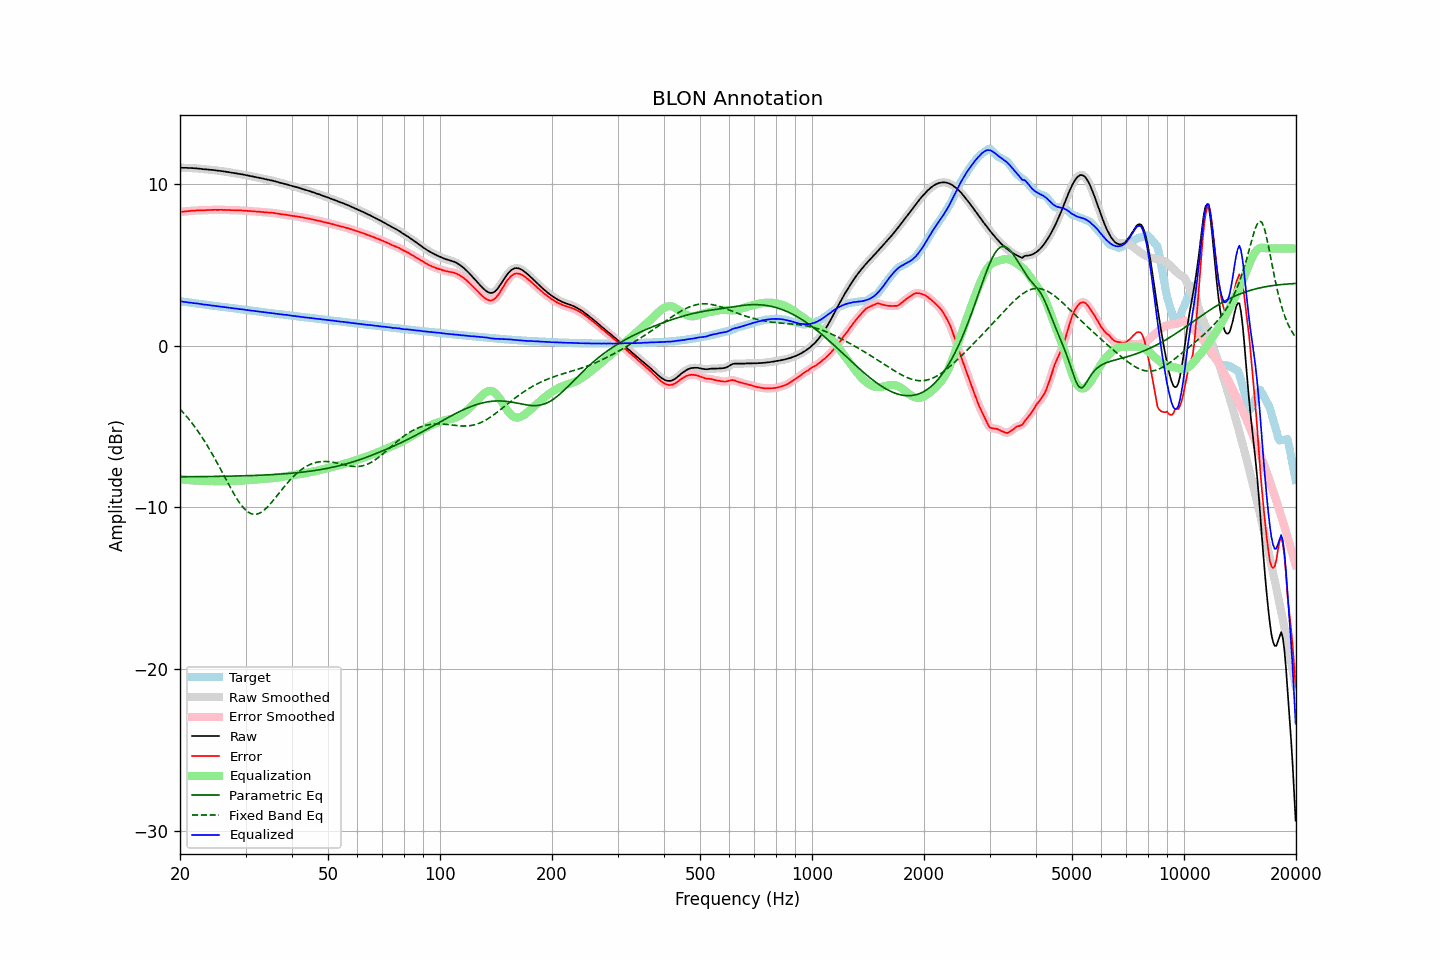

Source data for this figure (header and first rows):
frequency, raw, error, smoothed, error_smoothed, equalization, parametric_eq, fixed_band_eq, equalized_raw, equalized_smoothed, target
20.00, 10.99, 8.25, 10.99, 8.25, -8.25, -8.11, -3.92, 2.74, 2.74, 2.73
20.20, 10.99, 8.27, 10.98, 8.26, -8.26, -8.11, -4.03, 2.72, 2.72, 2.72
20.40, 10.98, 8.27, 10.98, 8.27, -8.27, -8.10, -4.14, 2.70, 2.71, 2.71
20.61, 10.98, 8.28, 10.98, 8.28, -8.29, -8.10, -4.25, 2.69, 2.69, 2.69
20.81, 10.98, 8.30, 10.97, 8.29, -8.30, -8.10, -4.36, 2.68, 2.68, 2.68
21.02, 10.97, 8.30, 10.97, 8.30, -8.30, -8.10, -4.48, 2.66, 2.67, 2.67
21.23, 10.97, 8.31, 10.97, 8.31, -8.31, -8.10, -4.60, 2.65, 2.65, 2.65
21.44, 10.97, 8.33, 10.96, 8.32, -8.32, -8.10, -4.73, 2.64, 2.64, 2.64
21.66, 10.96, 8.33, 10.96, 8.33, -8.33, -8.10, -4.86, 2.63, 2.63, 2.63
21.87, 10.95, 8.33, 10.95, 8.34, -8.33, -8.10, -4.99, 2.61, 2.62, 2.61
22.09, 10.95, 8.34, 10.94, 8.34, -8.34, -8.10, -5.13, 2.61, 2.60, 2.60
22.31, 10.94, 8.35, 10.94, 8.35, -8.34, -8.10, -5.27, 2.59, 2.59, 2.59
22.54, 10.93, 8.35, 10.93, 8.35, -8.35, -8.10, -5.41, 2.58, 2.58, 2.58
22.76, 10.92, 8.35, 10.91, 8.35, -8.35, -8.09, -5.56, 2.57, 2.56, 2.56
22.99, 10.90, 8.35, 10.90, 8.35, -8.35, -8.09, -5.71, 2.54, 2.55, 2.55
23.22, 10.89, 8.35, 10.89, 8.35, -8.36, -8.09, -5.86, 2.53, 2.53, 2.54
23.45, 10.89, 8.36, 10.88, 8.36, -8.36, -8.09, -6.02, 2.52, 2.52, 2.52
23.69, 10.88, 8.37, 10.88, 8.37, -8.37, -8.09, -6.18, 2.51, 2.51, 2.51
23.92, 10.87, 8.37, 10.87, 8.37, -8.37, -8.09, -6.35, 2.50, 2.50, 2.50
24.16, 10.86, 8.37, 10.86, 8.37, -8.37, -8.09, -6.52, 2.48, 2.48, 2.48
24.40, 10.85, 8.38, 10.85, 8.38, -8.38, -8.09, -6.69, 2.47, 2.47, 2.47
24.65, 10.84, 8.38, 10.84, 8.38, -8.38, -8.08, -6.87, 2.46, 2.46, 2.45
24.89, 10.83, 8.39, 10.82, 8.38, -8.38, -8.08, -7.04, 2.44, 2.44, 2.44
25.14, 10.81, 8.38, 10.81, 8.38, -8.38, -8.08, -7.22, 2.42, 2.43, 2.43
25.39, 10.80, 8.38, 10.80, 8.38, -8.38, -8.08, -7.41, 2.41, 2.41, 2.42
25.65, 10.79, 8.38, 10.78, 8.38, -8.38, -8.08, -7.59, 2.40, 2.40, 2.40
25.91, 10.78, 8.38, 10.77, 8.38, -8.38, -8.08, -7.78, 2.40, 2.39, 2.39
26.16, 10.76, 8.38, 10.76, 8.38, -8.38, -8.07, -7.97, 2.38, 2.38, 2.38
26.43, 10.75, 8.38, 10.74, 8.38, -8.38, -8.07, -8.15, 2.37, 2.37, 2.37
26.69, 10.73, 8.37, 10.73, 8.37, -8.37, -8.07, -8.34, 2.35, 2.36, 2.36
26.96, 10.72, 8.37, 10.71, 8.37, -8.37, -8.07, -8.53, 2.35, 2.34, 2.34
27.23, 10.70, 8.37, 10.70, 8.37, -8.37, -8.07, -8.71, 2.33, 2.33, 2.33
27.50, 10.68, 8.36, 10.68, 8.36, -8.36, -8.06, -8.89, 2.31, 2.32, 2.32
27.77, 10.67, 8.36, 10.66, 8.36, -8.36, -8.06, -9.07, 2.31, 2.30, 2.30
28.05, 10.65, 8.35, 10.65, 8.36, -8.36, -8.06, -9.24, 2.29, 2.29, 2.29
28.33, 10.64, 8.36, 10.63, 8.35, -8.35, -8.06, -9.40, 2.28, 2.28, 2.28
28.62, 10.62, 8.35, 10.62, 8.35, -8.35, -8.05, -9.56, 2.27, 2.27, 2.27
28.90, 10.60, 8.34, 10.60, 8.35, -8.35, -8.05, -9.70, 2.25, 2.25, 2.25
29.19, 10.59, 8.35, 10.58, 8.34, -8.34, -8.05, -9.84, 2.24, 2.24, 2.24
29.48, 10.57, 8.34, 10.57, 8.34, -8.34, -8.05, -9.97, 2.23, 2.23, 2.23
29.78, 10.55, 8.33, 10.55, 8.33, -8.33, -8.04, -10.08, 2.22, 2.22, 2.21
30.08, 10.53, 8.32, 10.53, 8.32, -8.32, -8.04, -10.17, 2.20, 2.20, 2.20
30.38, 10.51, 8.32, 10.51, 8.32, -8.32, -8.04, -10.26, 2.19, 2.19, 2.19
30.68, 10.49, 8.31, 10.49, 8.31, -8.31, -8.03, -10.32, 2.18, 2.18, 2.18
30.99, 10.47, 8.30, 10.47, 8.30, -8.30, -8.03, -10.38, 2.16, 2.16, 2.16
31.30, 10.45, 8.29, 10.45, 8.29, -8.29, -8.03, -10.41, 2.15, 2.15, 2.15
31.61, 10.43, 8.29, 10.43, 8.29, -8.29, -8.02, -10.43, 2.14, 2.14, 2.14
31.93, 10.41, 8.28, 10.41, 8.28, -8.28, -8.02, -10.42, 2.13, 2.13, 2.13
32.24, 10.39, 8.27, 10.39, 8.27, -8.27, -8.02, -10.41, 2.11, 2.11, 2.11
32.57, 10.37, 8.27, 10.37, 8.26, -8.26, -8.01, -10.37, 2.10, 2.10, 2.10
32.89, 10.35, 8.26, 10.35, 8.26, -8.26, -8.01, -10.33, 2.09, 2.09, 2.09
33.22, 10.33, 8.25, 10.33, 8.25, -8.25, -8.00, -10.26, 2.08, 2.08, 2.08
33.55, 10.31, 8.24, 10.30, 8.24, -8.24, -8.00, -10.19, 2.06, 2.06, 2.06
33.89, 10.28, 8.23, 10.28, 8.23, -8.23, -7.99, -10.11, 2.04, 2.05, 2.05
34.23, 10.26, 8.22, 10.26, 8.22, -8.23, -7.99, -10.01, 2.03, 2.03, 2.03
34.57, 10.24, 8.21, 10.24, 8.21, -8.22, -7.98, -9.91, 2.02, 2.02, 2.02
34.92, 10.22, 8.21, 10.22, 8.21, -8.21, -7.98, -9.80, 2.01, 2.01, 2.01
35.27, 10.20, 8.20, 10.20, 8.20, -8.20, -7.97, -9.68, 2.00, 2.00, 1.99
35.62, 10.18, 8.20, 10.17, 8.19, -8.19, -7.97, -9.57, 1.99, 1.99, 1.98
35.97, 10.15, 8.18, 10.15, 8.18, -8.17, -7.96, -9.44, 1.97, 1.97, 1.97
... 635 more rows
